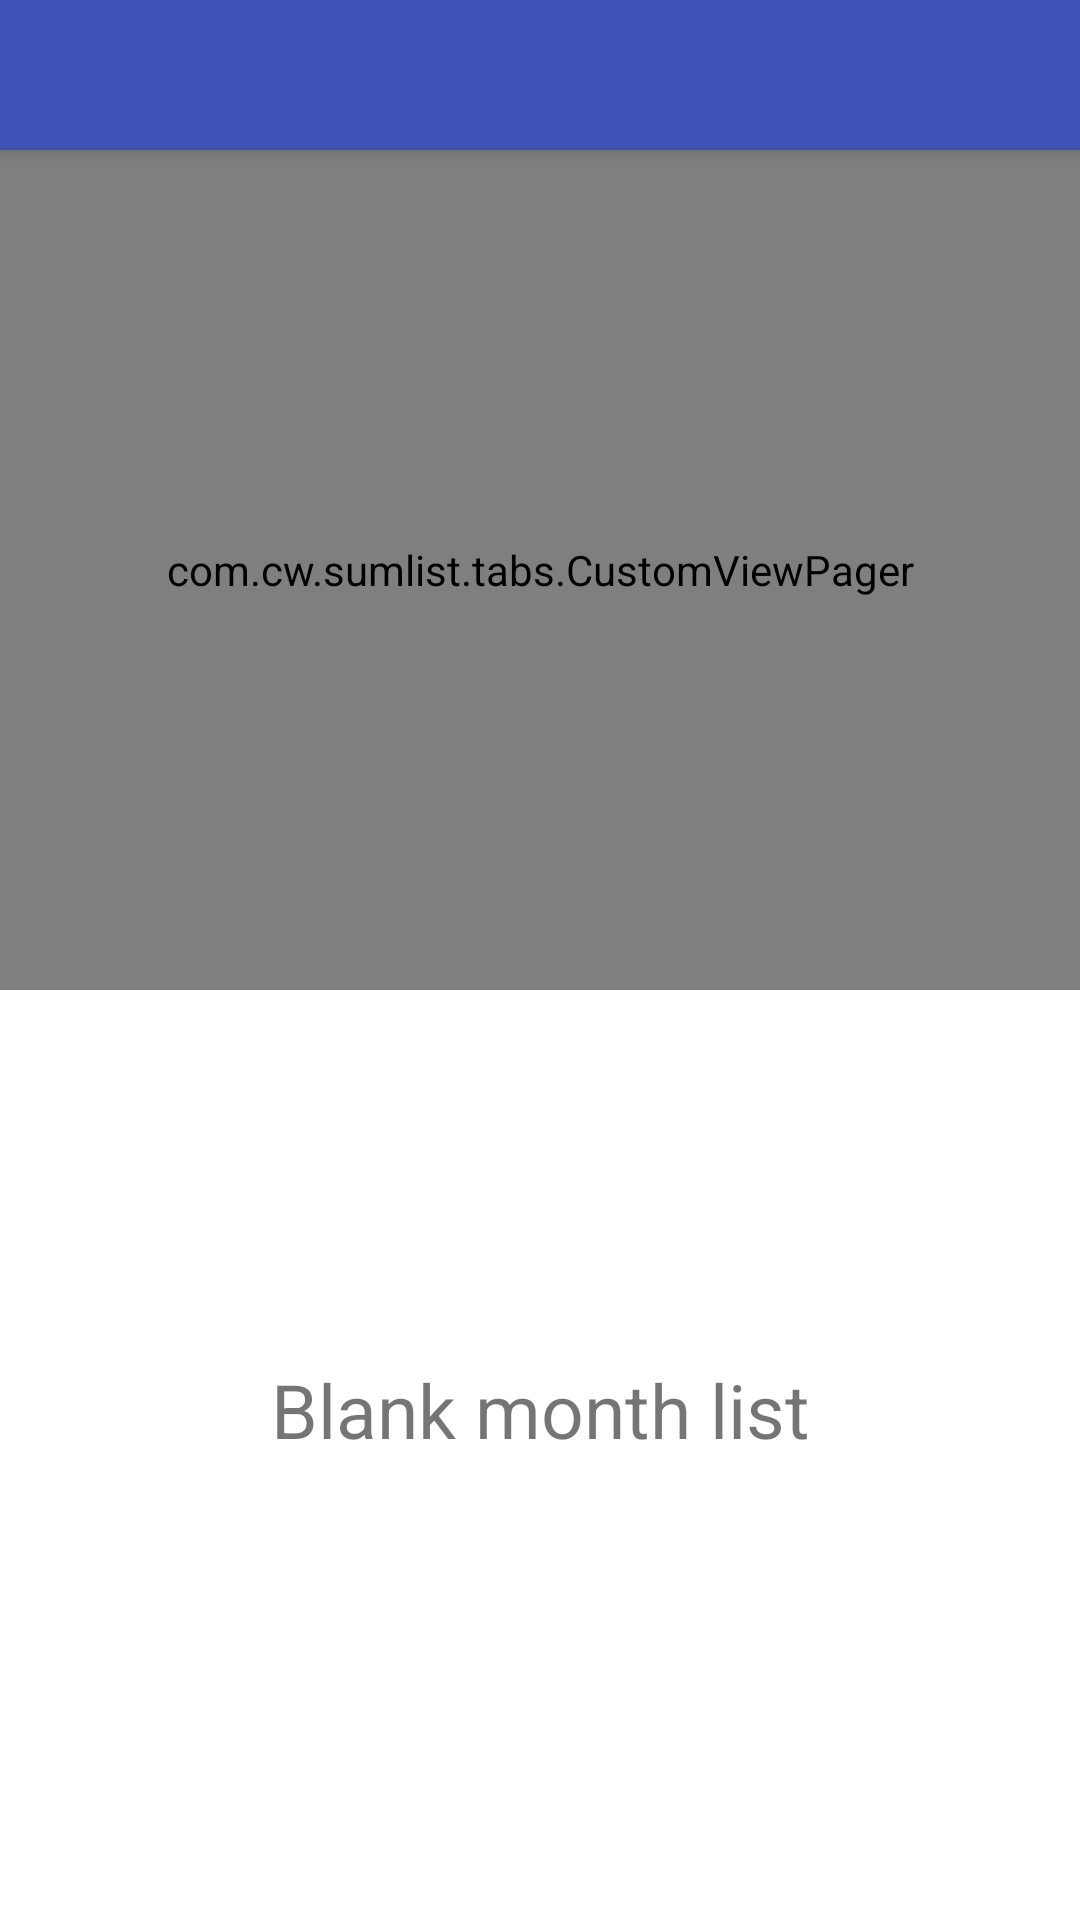

Android layout source for this screen:
<!-- AndroidManifest.xml: application theme AppTheme -->
<!-- res/layout/tabs_host_landscape.xml -->
<androidx.coordinatorlayout.widget.CoordinatorLayout
    xmlns:android="http://schemas.android.com/apk/res/android"
    xmlns:app="http://schemas.android.com/apk/res-auto"
    android:layout_width="match_parent"
    android:layout_height="match_parent"
    android:theme="@style/MyTheme">

<com.google.android.material.appbar.AppBarLayout
    android:id="@+id/tabanim_appbar"
    android:layout_width="match_parent"
    android:layout_height="wrap_content"
    android:theme="@style/ThemeOverlay.AppCompat.Dark.ActionBar">

    <com.google.android.material.tabs.TabLayout
        android:id="@+id/tabs"
        android:layout_width="match_parent"
        android:layout_height="50dp"
        app:tabTextAppearance="@android:style/TextAppearance.Widget.TabWidget"/>

</com.google.android.material.appbar.AppBarLayout>

    <LinearLayout
        android:layout_width="match_parent"
        android:layout_height="match_parent"
        android:orientation="horizontal">
    <LinearLayout
        android:layout_width="0dp"
        android:layout_height="match_parent"
        android:layout_weight="1"
        android:layout_marginTop="50dp"
        android:orientation="vertical">
        
        <com.cw.sumlist.tabs.CustomViewPager
            android:id="@+id/tabs_pager"
            android:layout_width="match_parent"
            android:layout_height="0dp"
            android:layout_weight="1"
            android:visibility="visible"
            app:layout_behavior="@string/appbar_scrolling_view_behavior"/>
        <TextView
            android:id="@+id/blankFolder"
            android:layout_width="match_parent"
            android:layout_height="0dp"
            android:layout_weight="1"
            android:gravity="center"
            android:text="@string/blank_folder"
            android:textSize="25sp"
            />

        <LinearLayout
            android:layout_width="match_parent"
            android:layout_height="wrap_content"
            android:orientation="horizontal">
            
            <TextView
                android:id="@+id/footerText"
                android:layout_width="0dp"
                android:layout_height="30dp"
                android:layout_weight="1"
                android:gravity="center"
                android:textAppearance="?android:attr/textAppearanceLarge"
                android:textSize="12sp"
                android:maxLines="1" />
            <TextView
                android:id="@+id/footerSum"
                android:layout_width="0dp"
                android:layout_height="30dp"
                android:layout_weight="1"
                android:gravity="center"
                android:textAppearance="?android:attr/textAppearanceLarge"
                android:textSize="12sp"
                android:maxLines="1"
                android:textStyle="bold"/>
        </LinearLayout>

        
        









    </LinearLayout>
    </LinearLayout>

</androidx.coordinatorlayout.widget.CoordinatorLayout>
<!-- resources referenced by this layout -->
<resources>
  <string name="blank_folder">Blank month list</string>
  <style name="MyTheme" parent="Base.MyTheme" />
  <style name="AppTheme" parent="AppBaseTheme">
      
      </style>
  <style name="Base.MyTheme" parent="Theme.AppCompat.Light.NoActionBar">
          <item name="colorPrimary">@color/primary_500</item>
          <item name="colorPrimaryDark">@color/primary_700</item>
          <item name="colorAccent">@color/accent_500</item>
          <item name="windowActionBar">false</item>
          <item name="windowActionBarOverlay">true</item>
          <item name="windowNoTitle">true</item>
          <item name="android:itemBackground">@color/bar_color</item>
          <item name="android:itemTextAppearance">@style/customMenuTextAppearance</item>
          <item name="listMenuViewStyle">@style/listMenuViewStyle</item>
          
          
          
          <item name="android:windowBackground">@color/colorBlack</item>
          
          <item name="android:textColorPrimary">@color/colorPrimary</item>
      </style>
  <style name="AppBaseTheme" parent="android:Theme.Light">
          
      
      </style>
  <color name="primary_500">#3F51B5</color>
  <color name="primary_700">#303F9F</color>
  <color name="accent_500">#E91E63</color>
  <color name="bar_color">#ff185060</color>
  <style name="customMenuTextAppearance">
          <item name="android:textColor">@android:color/white</item>
      </style>
  <style name="listMenuViewStyle" parent="Base.Widget.AppCompat.ListMenuView">
          <item name="subMenuArrow">@android:drawable/ic_menu_more </item>
      </style>
  <color name="colorBlack">#000000</color>
  <color name="colorPrimary">#3F51B5</color>
</resources>
